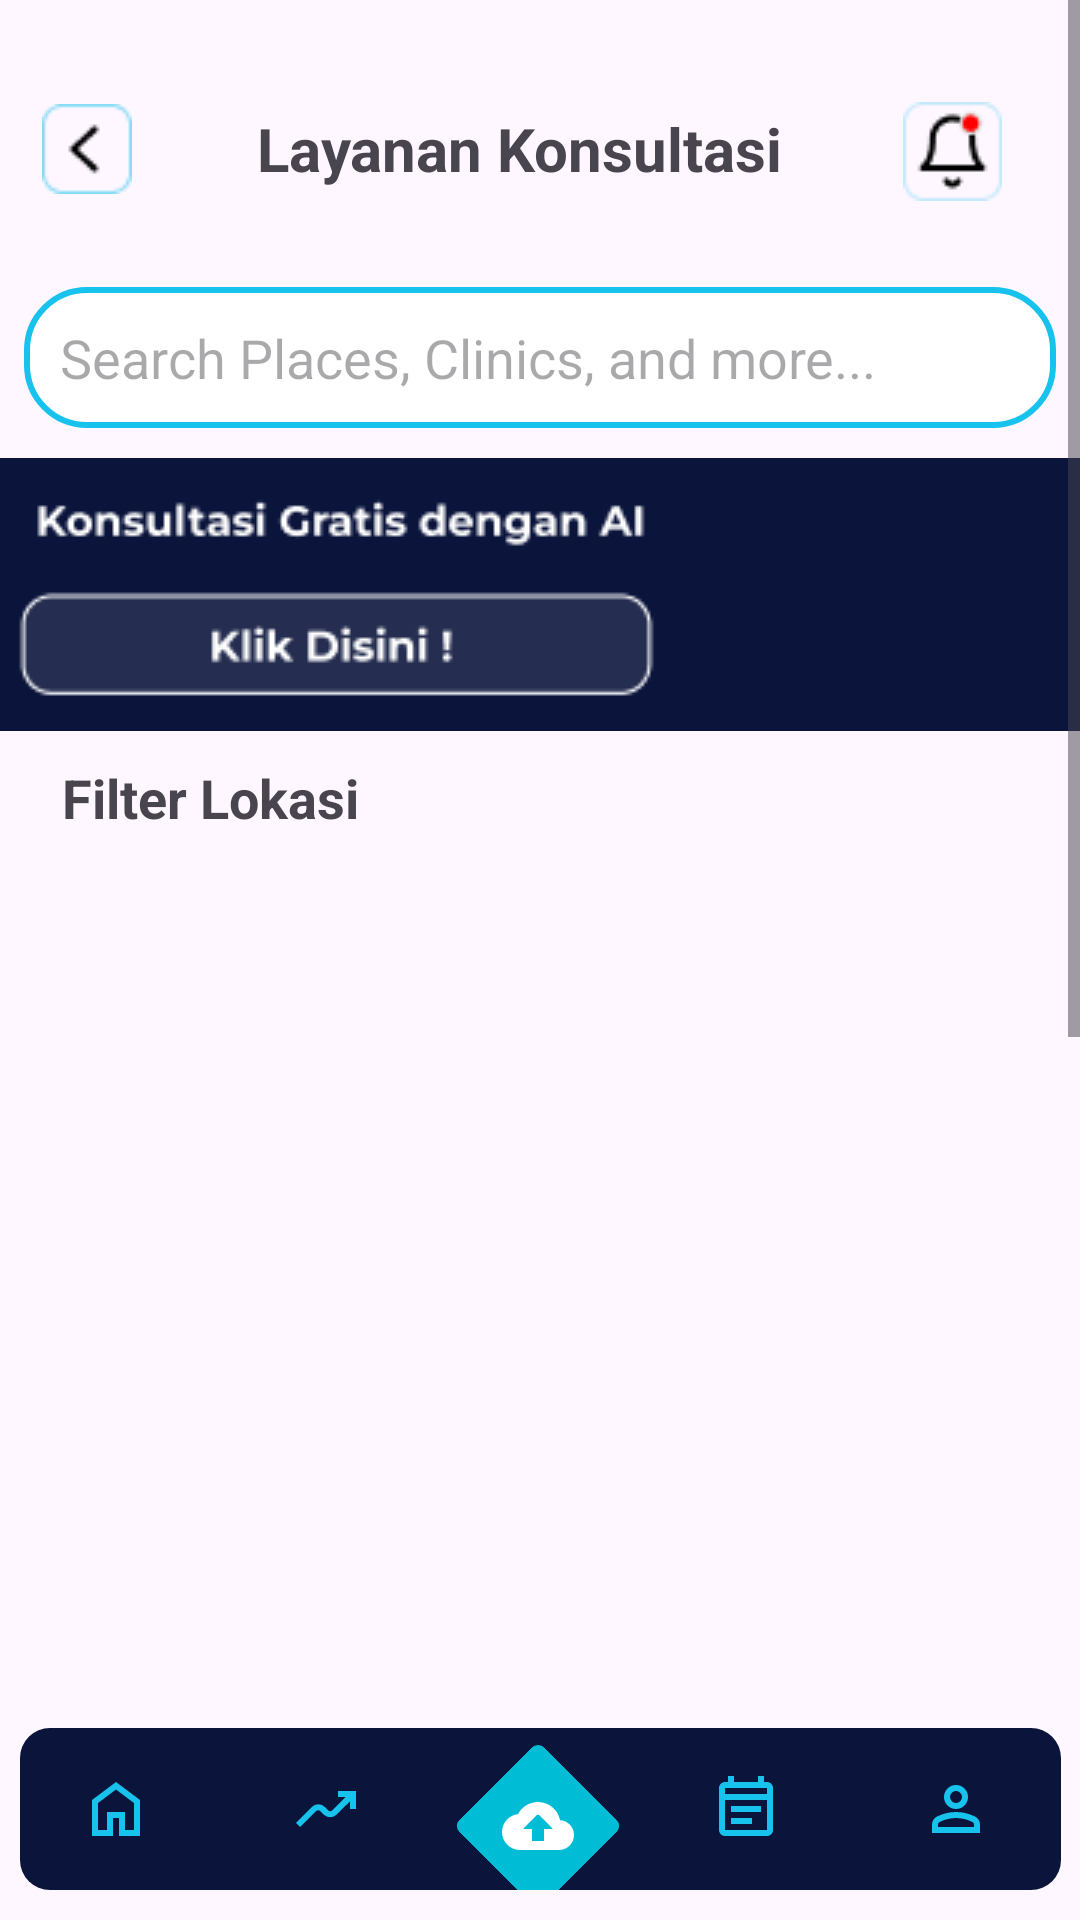

The Android layout XML behind this screen, and the referenced resources:
<!-- AndroidManifest.xml: application theme Theme.SKIVA -->
<!-- res/layout/activity_layanan_konsultasi.xml -->
<?xml version="1.0" encoding="utf-8"?>
<androidx.constraintlayout.widget.ConstraintLayout
    xmlns:android="http://schemas.android.com/apk/res/android"
    xmlns:app="http://schemas.android.com/apk/res-auto"
    xmlns:tools="http://schemas.android.com/tools"
    android:layout_width="match_parent"
    android:layout_height="match_parent"
    tools:context=".UI.layanan_konsultasi">

<ScrollView
    android:layout_width="match_parent"
    android:layout_height="match_parent"
    tools:context=".UI.layanan_konsultasi">

<androidx.constraintlayout.widget.ConstraintLayout
    android:id="@+id/main"
    android:layout_width="match_parent"
    android:layout_height="match_parent"
    tools:context=".UI.layanan_konsultasi">

    <ImageButton
        android:id="@+id/imageButtonNotif"
        android:layout_width="wrap_content"
        android:layout_height="wrap_content"
        android:layout_marginTop="4dp"
        android:backgroundTint="#00FFFFFF"
        android:contentDescription="Button untuk melihat notif"
        app:layout_constraintBottom_toTopOf="@+id/search_bar"
        app:layout_constraintEnd_toEndOf="parent"
        app:layout_constraintHorizontal_bias="0.954"
        app:layout_constraintStart_toStartOf="parent"
        app:layout_constraintTop_toTopOf="parent"
        app:layout_constraintVertical_bias="0.518"
        app:srcCompat="@drawable/notif" />

    <ImageButton
        android:id="@+id/imageButtonBack"
        android:layout_width="wrap_content"
        android:layout_height="wrap_content"
        android:layout_marginStart="9dp"
        android:layout_marginTop="4dp"
        android:layout_marginEnd="273dp"
        android:backgroundTint="#00FFFFFF"
        android:contentDescription="Button untuk kembali"
        app:layout_constraintBottom_toTopOf="@+id/search_bar"
        app:layout_constraintEnd_toStartOf="@+id/imageButtonNotif"
        app:layout_constraintHorizontal_bias="0.156"
        app:layout_constraintStart_toStartOf="parent"
        app:layout_constraintTop_toTopOf="parent"
        app:srcCompat="@drawable/b_back" />


    <TextView
        android:id="@+id/header_text"
        android:layout_width="189dp"
        android:layout_height="54dp"
        android:paddingTop="20dp"
        android:text="Layanan Konsultasi"
        android:textSize="20sp"
        android:textStyle="bold"
        app:layout_constraintBottom_toBottomOf="parent"
        app:layout_constraintEnd_toEndOf="parent"
        app:layout_constraintStart_toStartOf="parent"
        app:layout_constraintTop_toTopOf="parent"
        app:layout_constraintVertical_bias="0.014" />

    <TextView
        android:id="@+id/recent_searches_label"
        android:layout_width="wrap_content"
        android:layout_height="wrap_content"
        android:text="Filter Lokasi"
        android:textSize="18sp"
        android:textStyle="bold"
        app:layout_constraintBottom_toBottomOf="parent"
        app:layout_constraintEnd_toEndOf="parent"
        app:layout_constraintHorizontal_bias="0.079"
        app:layout_constraintStart_toStartOf="parent"
        app:layout_constraintTop_toBottomOf="@+id/search_bar"
        app:layout_constraintVertical_bias="0.109" />

    <EditText
        android:id="@+id/search_bar"
        android:layout_width="344dp"
        android:layout_height="47dp"
        android:background="@drawable/search_bar_border"
        android:hint="Search Places, Clinics, and more..."
        android:paddingStart="12dp"
        app:layout_constraintBottom_toBottomOf="parent"
        app:layout_constraintEnd_toEndOf="parent"
        app:layout_constraintHorizontal_bias="0.492"
        app:layout_constraintStart_toStartOf="parent"
        app:layout_constraintTop_toTopOf="parent"
        app:layout_constraintVertical_bias="0.084" />

    <androidx.recyclerview.widget.RecyclerView
        android:id="@+id/recycler_view_dokter"
        android:layout_width="409dp"
        android:layout_height="706dp"
        app:layout_constraintBottom_toBottomOf="parent"
        app:layout_constraintEnd_toEndOf="parent"
        app:layout_constraintHorizontal_bias="1.0"
        app:layout_constraintStart_toStartOf="parent"
        app:layout_constraintTop_toBottomOf="@+id/recycler_view_tempat"
        app:layout_constraintVertical_bias="0.169" />

    <androidx.recyclerview.widget.RecyclerView
        android:id="@+id/recycler_view_tempat"
        android:layout_width="402dp"
        android:layout_height="60dp"
        android:layout_marginTop="144dp"
        app:layout_constraintEnd_toEndOf="parent"
        app:layout_constraintHorizontal_bias="0.461"
        app:layout_constraintStart_toStartOf="parent"
        app:layout_constraintTop_toBottomOf="@+id/search_bar" />

    <ImageButton
        android:id="@+id/konsultasi"
        android:layout_width="wrap_content"
        android:layout_height="wrap_content"
        android:backgroundTint="#00FFFFFF"
        android:src="@drawable/b_konsul"
        app:layout_constraintBottom_toTopOf="@+id/recent_searches_label"
        app:layout_constraintEnd_toEndOf="parent"
        app:layout_constraintHorizontal_bias="0.0"
        app:layout_constraintStart_toStartOf="parent"
        app:layout_constraintTop_toBottomOf="@+id/search_bar"
        app:layout_constraintVertical_bias="0.0" />

</androidx.constraintlayout.widget.ConstraintLayout>
</ScrollView>
    <include
        android:id="@+id/header_shortcut_include"
        android:layout_width="match_parent"
        android:layout_height="wrap_content"
        layout="@layout/navigation"
        app:layout_constraintBottom_toBottomOf="parent"
        android:layout_marginBottom="10dp"
        app:layout_constraintStart_toStartOf="parent"
        app:layout_constraintEnd_toEndOf="parent" />
</androidx.constraintlayout.widget.ConstraintLayout>
<!-- res/layout/navigation.xml (included above) -->
<?xml version="1.0" encoding="utf-8"?>
<androidx.constraintlayout.widget.ConstraintLayout
    xmlns:android="http://schemas.android.com/apk/res/android"
    xmlns:app="http://schemas.android.com/apk/res-auto"
    android:layout_width="match_parent"
    android:layout_height="match_parent">

    
    <FrameLayout
        android:id="@+id/frameLayout"
        android:layout_width="347dp"
        android:layout_height="54dp"
        android:background="@drawable/shortcut"
        app:layout_constraintBottom_toBottomOf="parent"
        app:layout_constraintEnd_toEndOf="parent"
        app:layout_constraintStart_toStartOf="parent"
        app:layout_constraintTop_toTopOf="parent"
        app:layout_constraintVertical_bias="0.963">

        
        <ImageButton
            android:id="@+id/homeButton"
            android:layout_width="34dp"
            android:layout_height="34dp"
            android:layout_marginLeft="15dp"
            android:layout_marginTop="10dp"
            android:background="@android:color/transparent"
            android:src="@drawable/sharp_home_24" />

        
        <ImageButton
            android:id="@+id/reminderButton"
            android:layout_width="34dp"
            android:layout_height="34dp"
            android:layout_marginLeft="85dp"
            android:layout_marginTop="10dp"
            android:background="@android:color/transparent"
            android:src="@drawable/sharp_moving_24" />

        
        <ImageButton
            android:id="@+id/reportButton"
            android:layout_width="34dp"
            android:layout_height="34dp"
            android:layout_marginLeft="225dp"
            android:layout_marginTop="10dp"
            android:background="@android:color/transparent"
            android:src="@drawable/outline_event_note_24" />

        
        <ImageButton
            android:id="@+id/profileButton"
            android:layout_width="34dp"
            android:layout_height="34dp"
            android:layout_marginLeft="295dp"
            android:layout_marginTop="10dp"
            android:background="@android:color/transparent"
            android:src="@drawable/sharp_person_24" />
    </FrameLayout>

    
    <ImageButton
        android:id="@+id/screeningButton"
        android:layout_width="40dp"
        android:layout_height="40dp"
        android:background="@drawable/button"
        android:rotation="45"
        app:layout_constraintBottom_toBottomOf="parent"
        app:layout_constraintEnd_toEndOf="parent"
        app:layout_constraintHorizontal_bias="0.498"
        app:layout_constraintStart_toStartOf="parent"
        app:layout_constraintTop_toTopOf="parent"
        app:layout_constraintVertical_bias="0.908" />

    
    <ImageView
        android:id="@+id/imageView"
        android:layout_width="24dp"
        android:layout_height="24dp"
        android:src="@drawable/round_cloud_upload_24"
        app:layout_constraintBottom_toBottomOf="@+id/screeningButton"
        app:layout_constraintEnd_toEndOf="@+id/screeningButton"
        app:layout_constraintStart_toStartOf="@+id/screeningButton"
        app:layout_constraintTop_toTopOf="@+id/screeningButton" />
</androidx.constraintlayout.widget.ConstraintLayout>
<!-- resources referenced by this layout -->
<resources>
  <!-- drawable button (drawable) -->
  <?xml version="1.0" encoding="utf-8"?>
  <shape xmlns:android="http://schemas.android.com/apk/res/android">
      <solid android:color="#00BCD4" />
      <corners android:radius="3dp" />
  </shape>
  <!-- drawable outline_event_note_24 (drawable) -->
  <vector xmlns:android="http://schemas.android.com/apk/res/android" android:autoMirrored="true" android:height="24dp" android:tint="#17C2EC" android:viewportHeight="24" android:viewportWidth="24" android:width="24dp">
        
      <path android:fillColor="@android:color/white" android:pathData="M19,3h-1L18,1h-2v2L8,3L8,1L6,1v2L5,3c-1.1,0 -2,0.9 -2,2v14c0,1.1 0.9,2 2,2h14c1.1,0 2,-0.9 2,-2L21,5c0,-1.1 -0.9,-2 -2,-2zM19,19L5,19L5,9h14v10zM5,7L5,5h14v2L5,7zM7,11h10v2L7,13zM7,15h7v2L7,17z"/>
      
  </vector>
  <!-- drawable round_cloud_upload_24 (drawable) -->
  <vector xmlns:android="http://schemas.android.com/apk/res/android"
      android:height="24dp"
      android:width="24dp"
      android:viewportHeight="24"
      android:viewportWidth="24"
      android:tint="#FFFFFF">
  
      <group android:pivotX="12" android:pivotY="12" >
          <path
              android:fillColor="@android:color/white"
              android:pathData="M19.35,10.04C18.67,6.59 15.64,4 12,4 9.11,4 6.6,5.64 5.35,8.04 2.34,8.36 0,10.91 0,14c0,3.31 2.69,6 6,6h13c2.76,0 5,-2.24 5,-5 0,-2.64 -2.05,-4.78 -4.65,-4.96zM14,13v4h-4v-4H7l4.65,-4.65c0.2,-0.2 0.51,-0.2 0.71,0L17,13h-3z" />
      </group>
  </vector>
  <!-- drawable search_bar_border (drawable) -->
  <?xml version="1.0" encoding="utf-8"?>
  <shape xmlns:android="http://schemas.android.com/apk/res/android">
      <solid android:color="@android:color/white" />
      <stroke
          android:width="2dp"
          android:color="#17C2EC" />
      <corners android:radius="20dp" />
  </shape>
  <!-- drawable sharp_home_24 (drawable) -->
  <vector xmlns:android="http://schemas.android.com/apk/res/android" android:height="24dp" android:tint="#17C2EC" android:viewportHeight="960" android:viewportWidth="960" android:width="24dp">
        
      <path android:fillColor="@android:color/white" android:pathData="M240,760L360,760L360,520L600,520L600,760L720,760L720,400L480,220L240,400L240,760ZM160,840L160,360L480,120L800,360L800,840L520,840L520,600L440,600L440,840L160,840ZM480,490L480,490L480,490L480,490L480,490L480,490L480,490L480,490L480,490Z"/>
      
  </vector>
  <!-- drawable sharp_moving_24 (drawable) -->
  <vector xmlns:android="http://schemas.android.com/apk/res/android" android:autoMirrored="true" android:height="24dp" android:tint="#17C2EC" android:viewportHeight="960" android:viewportWidth="960" android:width="24dp">
        
      <path android:fillColor="@android:color/white" android:pathData="M136,720L80,664L292,452Q327,417 377,417Q427,417 462,452L508,498Q520,510 536.5,510Q553,510 565,498L743,320L640,320L640,240L880,240L880,480L800,480L800,377L621,555Q586,590 536,590Q486,590 451,555L404,508Q393,497 376,497Q359,497 348,508L136,720Z"/>
      
  </vector>
  <!-- drawable shortcut (drawable) -->
  <?xml version="1.0" encoding="utf-8"?>
  <shape xmlns:android="http://schemas.android.com/apk/res/android">
      <solid android:color="#0B153C" />
      <corners android:radius="10dp" />
  </shape>
  <style name="Theme.SKIVA" parent="Base.Theme.SKIVA" />
  <style name="Base.Theme.SKIVA" parent="Theme.Material3.DayNight.NoActionBar">
          
          
      </style>
</resources>
